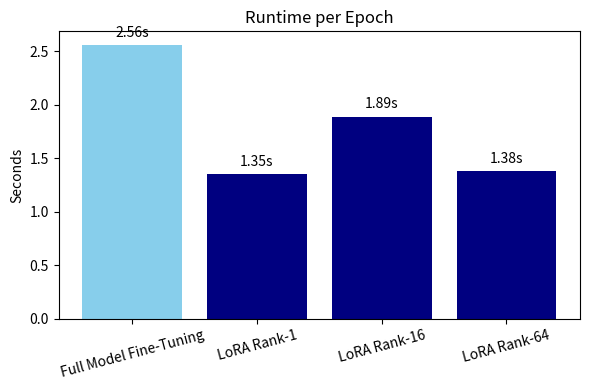
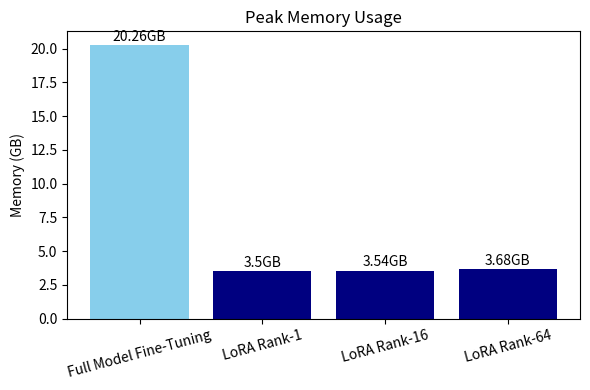

Source code (Python) for these figures, in order:
import matplotlib.pyplot as plt

# Data
methods = ['Full Model Fine-Tuning', 'LoRA Rank-1', 'LoRA Rank-16', 'LoRA Rank-64']
runtime = [2.56, 1.35, 1.89, 1.38]  # in seconds
memory = [20.26, 3.50, 3.54, 3.68]  # in GB

runtime_colors = ['skyblue', 'navy', 'navy', 'navy']
memory_colors = ['skyblue', 'navy', 'navy', 'navy']

# Plot 1: Runtime per Epoch
plt.figure(figsize=(6, 4))
bars = plt.bar(methods, runtime, color=runtime_colors)
plt.title('Runtime per Epoch')
plt.ylabel('Seconds')
plt.xticks(rotation=15)
for bar in bars:
    height = bar.get_height()
    plt.text(bar.get_x() + bar.get_width()/2., height + 0.05, f'{height:.2f}s', ha='center', va='bottom')
plt.tight_layout()
plt.savefig("runtime_per_epoch.png")
plt.show()

# Plot 2: Peak Memory Usage
plt.figure(figsize=(6, 4))
bars = plt.bar(methods, memory, color=memory_colors)
plt.title('Peak Memory Usage')
plt.ylabel('Memory (GB)')
plt.xticks(rotation=15)
for bar in bars:
    height = bar.get_height()
    plt.text(bar.get_x() + bar.get_width()/2., height + 0.1, f'{height}GB', ha='center', va='bottom')
plt.tight_layout()
plt.savefig("peak_memory_usage.png")
plt.show()
